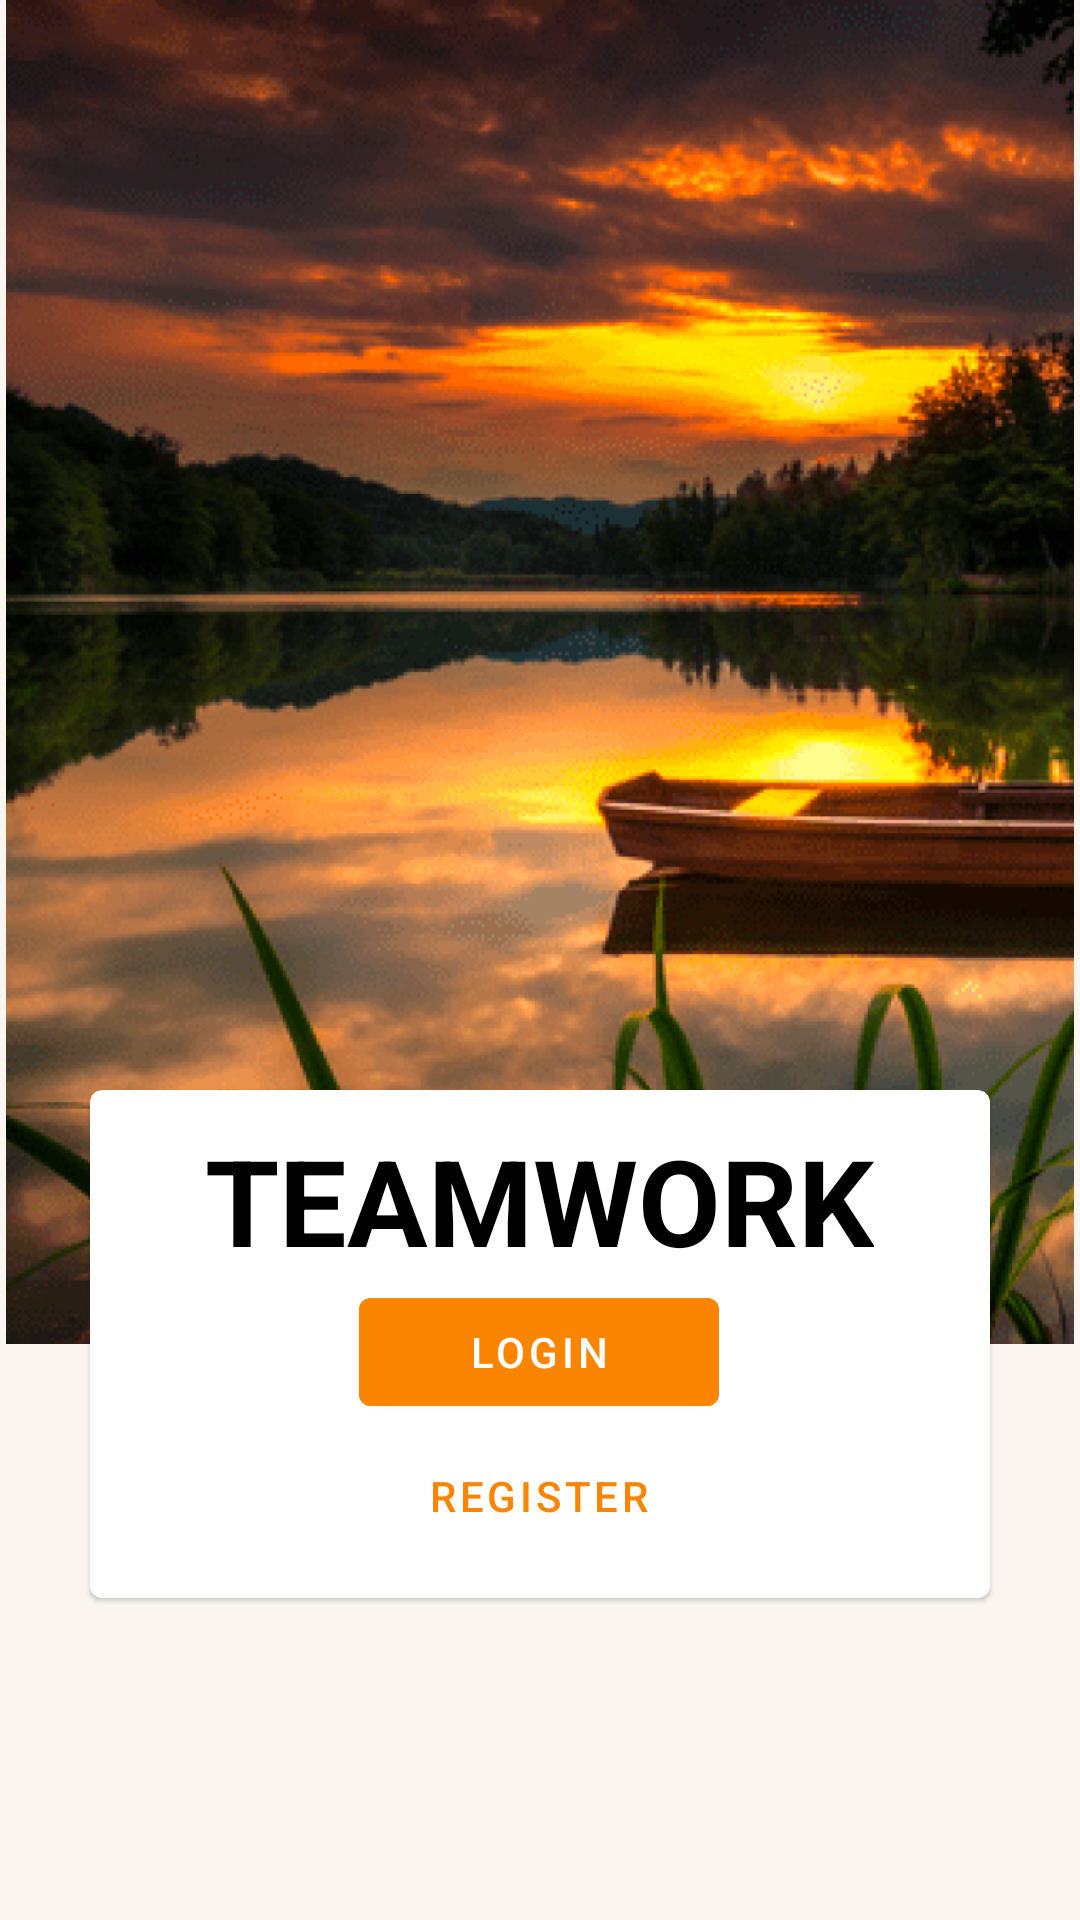

Here is an Android app screen rendered from its layout file. Give the layout XML and the strings, colors and styles it references.
<!-- AndroidManifest.xml: application theme Theme.Teamwork -->
<!-- res/layout/fragment_landing.xml -->
<?xml version="1.0" encoding="utf-8"?>
<androidx.constraintlayout.widget.ConstraintLayout xmlns:android="http://schemas.android.com/apk/res/android"
    xmlns:app="http://schemas.android.com/apk/res-auto"
    xmlns:tools="http://schemas.android.com/tools"
    android:layout_width="match_parent"
    android:layout_height="match_parent">

    <androidx.constraintlayout.widget.Guideline
        android:id="@+id/guideline_main"
        android:layout_width="wrap_content"
        android:layout_height="wrap_content"
        android:orientation="horizontal"
        app:layout_constraintGuide_percent="0.7" />

    <ImageView
        android:scaleType="centerInside"
        android:adjustViewBounds="true"
        android:id="@+id/iv_main_img"
        android:layout_width="match_parent"
        android:layout_height="0dp"
        android:contentDescription="landing_img"
        app:layout_constraintBottom_toTopOf="@id/guideline_main"
        app:layout_constraintLeft_toLeftOf="parent"
        app:layout_constraintRight_toRightOf="parent"
        app:layout_constraintTop_toTopOf="parent"
        android:src="@drawable/landing_img"/>

    <com.google.android.material.card.MaterialCardView
        app:layout_constraintStart_toStartOf="@id/iv_main_img"
        app:layout_constraintEnd_toEndOf="@id/iv_main_img"
        app:layout_constraintTop_toBottomOf="@id/iv_main_img"
        app:layout_constraintBottom_toBottomOf="@id/iv_main_img"
        android:layout_width="match_parent"
        android:orientation="vertical"
        android:layout_height="wrap_content"
        android:layout_marginStart="30dp"
        android:layout_marginEnd="30dp">

        <LinearLayout
            android:layout_width="wrap_content"
            android:layout_height="wrap_content"
            android:orientation="vertical"
            android:gravity="center"
            android:layout_gravity="center">

            <TextView
                android:layout_width="wrap_content"
                android:layout_height="wrap_content"
                android:text="@string/app_name"
                android:textAllCaps="true"
                android:textAlignment="center"
                android:layout_gravity="center"
                android:textSize="40sp"
                android:textColor="@color/black"
                android:textStyle="bold"
                android:layout_marginTop="10dp"/>

            <com.google.android.material.button.MaterialButton
                android:id="@+id/btn_login"
                android:layout_width="120dp"
                android:layout_height="wrap_content"
                android:text="@string/login"
                android:backgroundTint="@color/app_orange" />

            <com.google.android.material.button.MaterialButton
                android:id="@+id/btn_register"
                android:layout_width="120dp"
                style="@style/Widget.MaterialComponents.Button.TextButton"
                android:layout_height="wrap_content"
                android:text="@string/register"
                android:textColor="@color/app_orange"
                android:layout_marginBottom="10dp"/>

        </LinearLayout>

    </com.google.android.material.card.MaterialCardView>

</androidx.constraintlayout.widget.ConstraintLayout>
<!-- resources referenced by this layout -->
<resources>
  <color name="app_orange">#FB8500</color>
  <color name="black">#FF000000</color>
  <!-- drawable landing_img: png bitmap (drawable, 610988 bytes) -->
  <string name="app_name">Teamwork</string>
  <string name="login">Login</string>
  <string name="register">Register</string>
  <style name="Theme.Teamwork" parent="Theme.MaterialComponents.DayNight.NoActionBar">
          
          <item name="colorPrimary">@color/app_orange</item>
          <item name="colorPrimaryVariant">@color/app_orange</item>
          <item name="colorOnPrimary">@color/white</item>
          
          <item name="colorSecondary">@color/app_yellow</item>
          <item name="colorSecondaryVariant">@color/app_yellow</item>
          <item name="colorOnSecondary">@color/black</item>
          
          <item name="android:statusBarColor" tools:targetApi="l">?attr/colorPrimaryVariant</item>
          
          <item name="android:windowBackground">@color/app_background</item>
          <item name="android:textColorPrimary">@color/white</item>
          <item name="actionMenuTextColor">@color/black</item>
      </style>
  <color name="white">#FFFFFFFF</color>
  <color name="app_yellow">#FFB703</color>
  <color name="app_background">#FAF5EF</color>
</resources>
